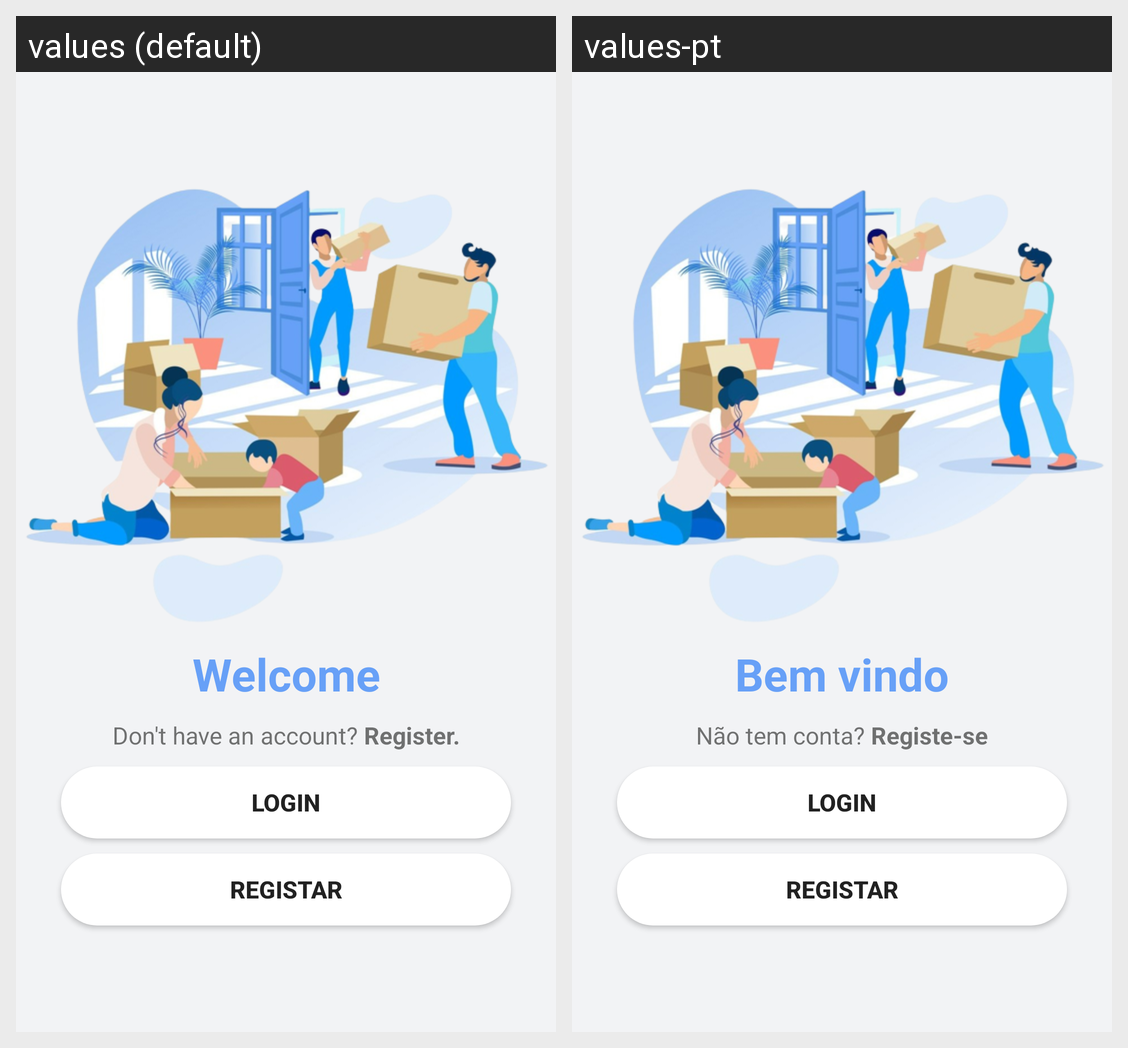

Translations of the strings shown on this Android screen, per locale in the grid:
Android screen res/layout/activity_primeira.xml rendered under 2 locales, left to right: values (default), values-pt. Device: Nexus 5 (rendered at 1080×1920; each locale shown at half size, 540×960, under a caption strip naming it); theme Theme.BD.
Strings drawn on this screen, with the default value and each locale's value (text and hints the layout hard-codes, and strings that could not be matched under every locale, appear in the picture but are not listed):

welcome
  values: Welcome
  values-pt: Bem vindo

noAccount
  values: Don't have an account? Register.
  values-pt: Não tem conta? Registe-se
